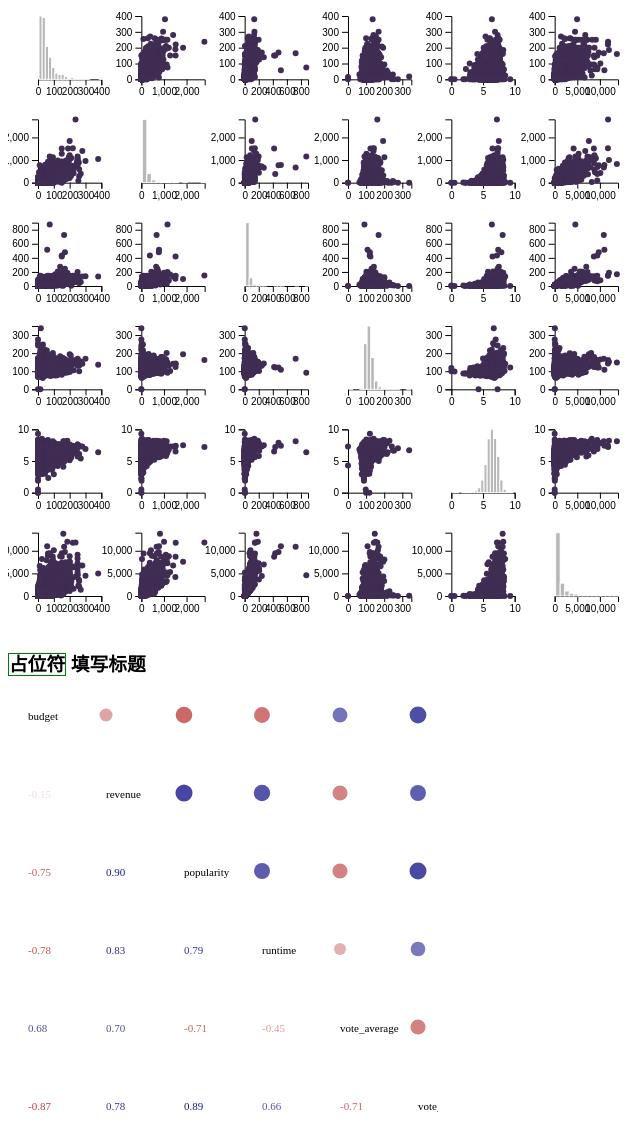
D3 v4 page, settled after 480 driven frames (8 s of simulated time); the page loaded 2 data file(s).



// Dimension of the whole chart. Only one size since it has to be square
var marginWhole = {top: 10, right: 10, bottom: 10, left: 10},
    sizeWhole = 640 - marginWhole.left - marginWhole.right

// Create the svg area
var svg = d3.select("#my_dataviz")
  .append("svg")
    .attr("width", sizeWhole  + marginWhole.left + marginWhole.right)
    .attr("height", sizeWhole  + marginWhole.top + marginWhole.bottom)
  .append("g")
    .attr("transform", "translate(" + marginWhole.left + "," + marginWhole.top + ")");


d3.csv("i1one_to_one.csv", function(data) {

  // What are the numeric variables in this dataset? How many do I have
  var allVar = ["budget", "revenue", "popularity", "runtime", "vote_average", "vote_count"]
  var numVar = allVar.length

  // Now I can compute the size of a single chart
  mar = 20
  size = sizeWhole / numVar


  // ----------------- //
  // Scales
  // ----------------- //

  // Create a scale: gives the position of each pair each variable
  var position = d3.scalePoint()
    .domain(allVar)
    .range([0, sizeWhole-size])

  // Color scale: give me a specie name, I return a color
  var color = d3.scaleOrdinal()
    .domain(["setosa", "versicolor", "virginica" ])
    .range([ "#402D54", "#D18975", "#8FD175"])


  // ------------------------------- //
  // Add charts
  // ------------------------------- //
  for (i in allVar){
    for (j in allVar){

      // Get current variable name
      var var1 = allVar[i]
      var var2 = allVar[j]

      // If var1 == var2 i'm on the diagonal, I skip that
      if (var1 === var2) { continue; }

      // Add X Scale of each graph
      xextent = d3.extent(data, function(d) { return +d[var1] })
      var x = d3.scaleLinear()
        .domain(xextent).nice()
        .range([ 0, size-2*mar ]);

      // Add Y Scale of each graph
      yextent = d3.extent(data, function(d) { return +d[var2] })
      var y = d3.scaleLinear()
        .domain(yextent).nice()
        .range([ size-2*mar, 0 ]);

      // Add a 'g' at the right position
      var tmp = svg
        .append('g')
        .attr("transform", "translate(" + (position(var1)+mar) + "," + (position(var2)+mar) + ")");

      // Add X and Y axis in tmp
      tmp.append("g")
        .attr("transform", "translate(" + 0 + "," + (size-mar*2) + ")")
        .call(d3.axisBottom(x).ticks(3));
      tmp.append("g")
        .call(d3.axisLeft(y).ticks(3));

      // Add circle
      tmp
        .selectAll("myCircles")
        .data(data)
        .enter()
        .append("circle")
          .attr("cx", function(d){ return x(+d[var1]) })
          .attr("cy", function(d){ return y(+d[var2]) })
          .attr("r", 3)
          .attr("fill", function(d){ return color(d.Species)})
    }
  }


  // ------------------------------- //
  // Add histograms = diagonal
  // ------------------------------- //
  for (i in allVar){
    for (j in allVar){

      // variable names
      var var1 = allVar[i]
      var var2 = allVar[j]

      // If var1 == var2 i'm on the diagonal, otherwisee I skip
      if (i != j) { continue; }

      // create X Scale
      xextent = d3.extent(data, function(d) { return +d[var1] })
      var x = d3.scaleLinear()
        .domain(xextent).nice()
        .range([ 0, size-2*mar ]);

      // Add a 'g' at the right position
      var tmp = svg
        .append('g')
        .attr("transform", "translate(" + (position(var1)+mar) + "," + (position(var2)+mar) + ")");

      // Add x axis
      tmp.append("g")
        .attr("transform", "translate(" + 0 + "," + (size-mar*2) + ")")
        .call(d3.axisBottom(x).ticks(3));

      // set the parameters for the histogram
       var histogram = d3.histogram()
           .value(function(d) { return +d[var1]; })   // I need to give the vector of value
           .domain(x.domain())  // then the domain of the graphic
           .thresholds(x.ticks(15)); // then the numbers of bins

       // And apply this function to data to get the bins
       var bins = histogram(data);

       // Y axis: scale and draw:
       var y = d3.scaleLinear()
            .range([ size-2*mar, 0 ])
            .domain([0, d3.max(bins, function(d) { return d.length; })]);   // d3.hist has to be called before the Y axis obviously

       // append the bar rectangles to the svg element
       tmp.append('g')
          .selectAll("rect")
          .data(bins)
          .enter()
          .append("rect")
             .attr("x", 1)
             .attr("transform", function(d) { return "translate(" + x(d.x0) + "," + y(d.length) + ")"; })
             .attr("width", function(d) { return x(d.x1) - x(d.x0)  ; })
             .attr("height", function(d) { return (size-2*mar) - y(d.length); })
             .style("fill", "#b8b8b8")
             .attr("stroke", "white")
    }
  }


})

//--------- --------- --------- --------- --------- --------- 
// Graph dimension
var margin = {top: 20, right: 20, bottom: 20, left: 20},
    width = 430 - margin.left - margin.right,
    height = 430 - margin.top - margin.bottom

// Create the svg area
var svg2 = d3.select("#my_dataviz2")
  .append("svg")
    .attr("width", width + margin.left + margin.right)
    .attr("height", height + margin.top + margin.bottom)
  .append("g")
    .attr("transform", "translate(" + margin.left + "," + margin.top + ")");


d3.csv("i1data_correlogram.csv", function(error, rows) {

  // Going from wide to long format
  var data = [];
  rows.forEach(function(d) {
    var x = d[""];
    delete d[""];
    for (prop in d) {
      var y = prop,
        value = d[prop];
      data.push({
        x: x,
        y: y,
        value: +value
      });
    }
  });

  // List of all variables and number of them
  var domain = d3.set(data.map(function(d) { return d.x })).values()
  var num = Math.sqrt(data.length)

  // Create a color scale
  var color = d3.scaleLinear()
    .domain([-1, 0, 1])
    .range(["#B22222", "#fff", "#000080"]);

  // Create a size scale for bubbles on top right. Watch out: must be a rootscale!
  var size = d3.scaleSqrt()
    .domain([0, 1])
    .range([0, 9]);

  // X scale
  var x = d3.scalePoint()
    .range([0, width])
    .domain(domain)

  // Y scale
  var y = d3.scalePoint()
    .range([0, height])
    .domain(domain)

  // Create one 'g' element for each cell of the correlogram
  var cor = svg2.selectAll(".cor")
    .data(data)
    .enter()
    .append("g")
      .attr("class", "cor")
      .attr("transform", function(d) {
        return "translate(" + x(d.x) + "," + y(d.y) + ")";
      });

  // Low left part + Diagonal: Add the text with specific color
  cor
    .filter(function(d){
      var ypos = domain.indexOf(d.y);
      var xpos = domain.indexOf(d.x);
      return xpos <= ypos;
    })
    .append("text")
      .attr("y", 5)
      .text(function(d) {
        if (d.x === d.y) {
          return d.x;
        } else {
          return d.value.toFixed(2);
        }
      })
      .style("font-size", 11)
      .style("text-align", "center")
      .style("fill", function(d){
        if (d.x === d.y) {
          return "#000";
        } else {
          return color(d.value);
        }
      });


  // Up right part: add circles
  cor
    .filter(function(d){
      var ypos = domain.indexOf(d.y);
      var xpos = domain.indexOf(d.x);
      return xpos > ypos;
    })
    .append("circle")
      .attr("r", function(d){ return size(Math.abs(d.value)) })
      .style("fill", function(d){
        if (d.x === d.y) {
          return "#000";
        } else {
          return color(d.value);
        }
      })
      .style("opacity", 0.8)

})



### data: i1one_to_one.csv
budget, revenue, popularity, runtime, vote_average, vote_count
237.0, 2788, 150.4, 162.0, 7.2, 11800
300.0, 961.0, 139.1, 169.0, 6.9, 4500
245.0, 880.7, 107.4, 148.0, 6.3, 4466
250.0, 1085, 112.3, 165.0, 7.6, 9106
260.0, 284.1, 43.93, 132.0, 6.1, 2124
258.0, 890.9, 115.7, 139.0, 5.9, 3576
260.0, 591.8, 48.68, 100.0, 7.4, 3330
280.0, 1405, 134.3, 141.0, 7.3, 6767
250.0, 934, 98.89, 153.0, 7.4, 5293
250.0, 873.3, 155.8, 151.0, 5.7, 7004
270.0, 391.1, 57.93, 154.0, 5.4, 1400
200.0, 586.1, 107.9, 106.0, 6.1, 2965
200.0, 1066, 145.8, 151.0, 7.0, 5246
255.0, 89.29, 49.05, 149.0, 5.9, 2311
225.0, 662.8, 99.4, 143.0, 6.5, 6359
225.0, 419.7, 53.98, 150.0, 6.3, 1630
220.0, 1520, 144.4, 143.0, 7.4, 11776
380.0, 1046, 135.4, 136.0, 6.4, 4948
225.0, 624, 52.04, 106.0, 6.2, 4160
250.0, 956, 121, 144.0, 7.1, 4760
215.0, 752.2, 89.87, 136.0, 6.5, 6586
200.0, 310.7, 37.67, 140.0, 6.2, 1398
250.0, 958.4, 94.37, 161.0, 7.6, 4524
180.0, 372.2, 42.99, 113.0, 5.8, 1303
207.0, 550.0, 61.23, 187.0, 6.6, 2337
200.0, 1845, 100, 194.0, 7.5, 7562
250.0, 1153, 198.4, 147.0, 7.1, 7241
209.0, 303, 64.93, 131.0, 5.5, 2114
150.0, 1514, 418.7, 124.0, 6.5, 8662
200.0, 1109, 93, 143.0, 6.9, 7604
200.0, 783.8, 35.15, 127.0, 6.7, 4321
200.0, 1215, 77.68, 130.0, 6.8, 8806
200.0, 1025, 78.53, 108.0, 6.4, 4645
210.0, 459.4, 3.858, 104.0, 6.3, 3525
200.0, 743.6, 89.19, 104.0, 7.0, 3528
150.0, 836.3, 21.94, 150.0, 6.0, 3138
210.0, 1091, 116.8, 165.0, 5.8, 3095
200.0, 491.9, 46.99, 130.0, 5.7, 3530
200.0, 705.7, 89.27, 142.0, 6.5, 4179
170.0, 400.1, 73.8, 125.0, 6.3, 2841
200.0, 559.9, 49.99, 106.0, 5.8, 2033
200.0, 219.9, 51.87, 114.0, 5.1, 2487
200.0, 1067, 60, 103.0, 7.6, 4597
200.0, 371.4, 71.86, 115.0, 5.9, 2463
190.0, 1506, 102.3, 137.0, 7.3, 4176
200.0, 531.9, 81.83, 116.0, 6.7, 5560
250.0, 747.9, 118.1, 131.0, 7.5, 6032
190.0, 467.4, 78.29, 132.0, 7.4, 4418
195.0, 197.7, 43.35, 114.0, 5.5, 2598
105.0, 351, 61.2, 143.0, 7.3, 3769
150.0, 335.2, 62.17, 116.0, 6.2, 2317
180.0, 407.6, 56.52, 131.0, 6.7, 4794
195.0, 1124, 28.53, 154.0, 6.1, 3299
185.0, 786.6, 75.67, 122.0, 5.7, 2495
175.0, 331.9, 51.69, 93.0, 6.6, 1736
185.0, 539, 125.1, 93.0, 6.7, 4641
185.0, 343.5, 65.35, 122.0, 6.6, 2568
180.0, 521.3, 66.39, 98.0, 7.8, 6296
140.0, 258, 22.57, 91.0, 6.1, 783.0
200.0, 769.7, 45.27, 158.0, 5.6, 4903
... 2,884 more rows

### data: i1data_correlogram.csv
, budget, revenue, popularity, runtime, vote_average, vote_count
budget, 1, -0.1522, -0.7476, -0.7762, 0.6812, -0.8677, 0.4187, 0.664, 0.5998, 0.4803, -0.5509
revenue, -0.5216, 1, 0.902, 0.8324, 0.6999, 0.7825, -0.5912, -0.8108, -0.5226, -0.4927, 0.527
popularity, -0.8476, 0.902, 1, 0.7909, -0.7102, 0.888, -0.4337, -0.7104, -0.5912, -0.5556, 0.395
runtime, -0.7762, 0.8324, 0.7909, 1, -0.4488, 0.6587, -0.7082, -0.7231, -0.2432, -0.1257, 0.7498
vote_average, 0.6812, -0.6999, -0.7102, -0.4488, 1, -0.7124, 0.0912, 0.4403, 0.7127, 0.6996, -0.09079
vote_count, 0.8677, 0.7825, 0.888, 0.6587, -0.7124, 1, -0.1747, -0.5549, -0.6925, -0.5833, 0.4276